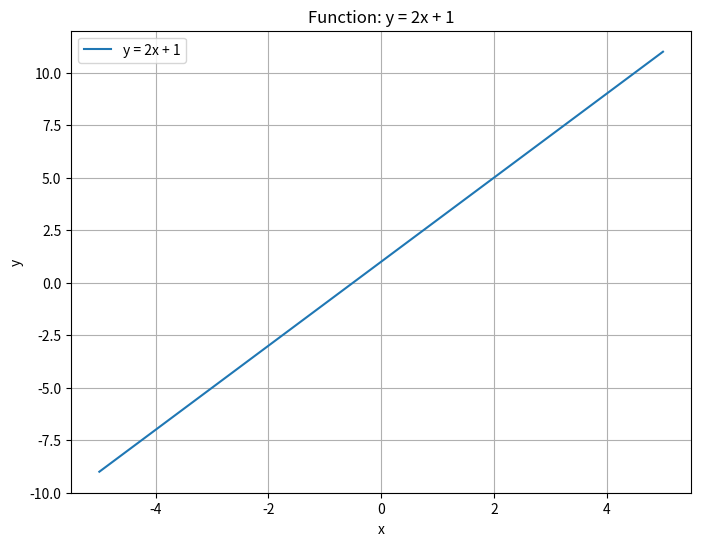

Write Python code to recreate this figure.
import numpy as np
import matplotlib.pyplot as plt
from matplotlib.backends.backend_pdf import PdfPages

# データ作成
x = np.linspace(-5, 5)
y = 2*x + 1

# グラフ描画
plt.figure(figsize=(8, 6))
plt.plot(x, y, label="y = 2x + 1")
plt.xlabel("x")
plt.ylabel("y")
plt.title("Function: y = 2x + 1")
plt.legend()
plt.grid(True)

# PDFに保存する
with PdfPages("linear_graph.pdf") as pdf:
    pdf.savefig()
plt.close()

print("'linear_graph.pdf' にグラフが保存されました。")
